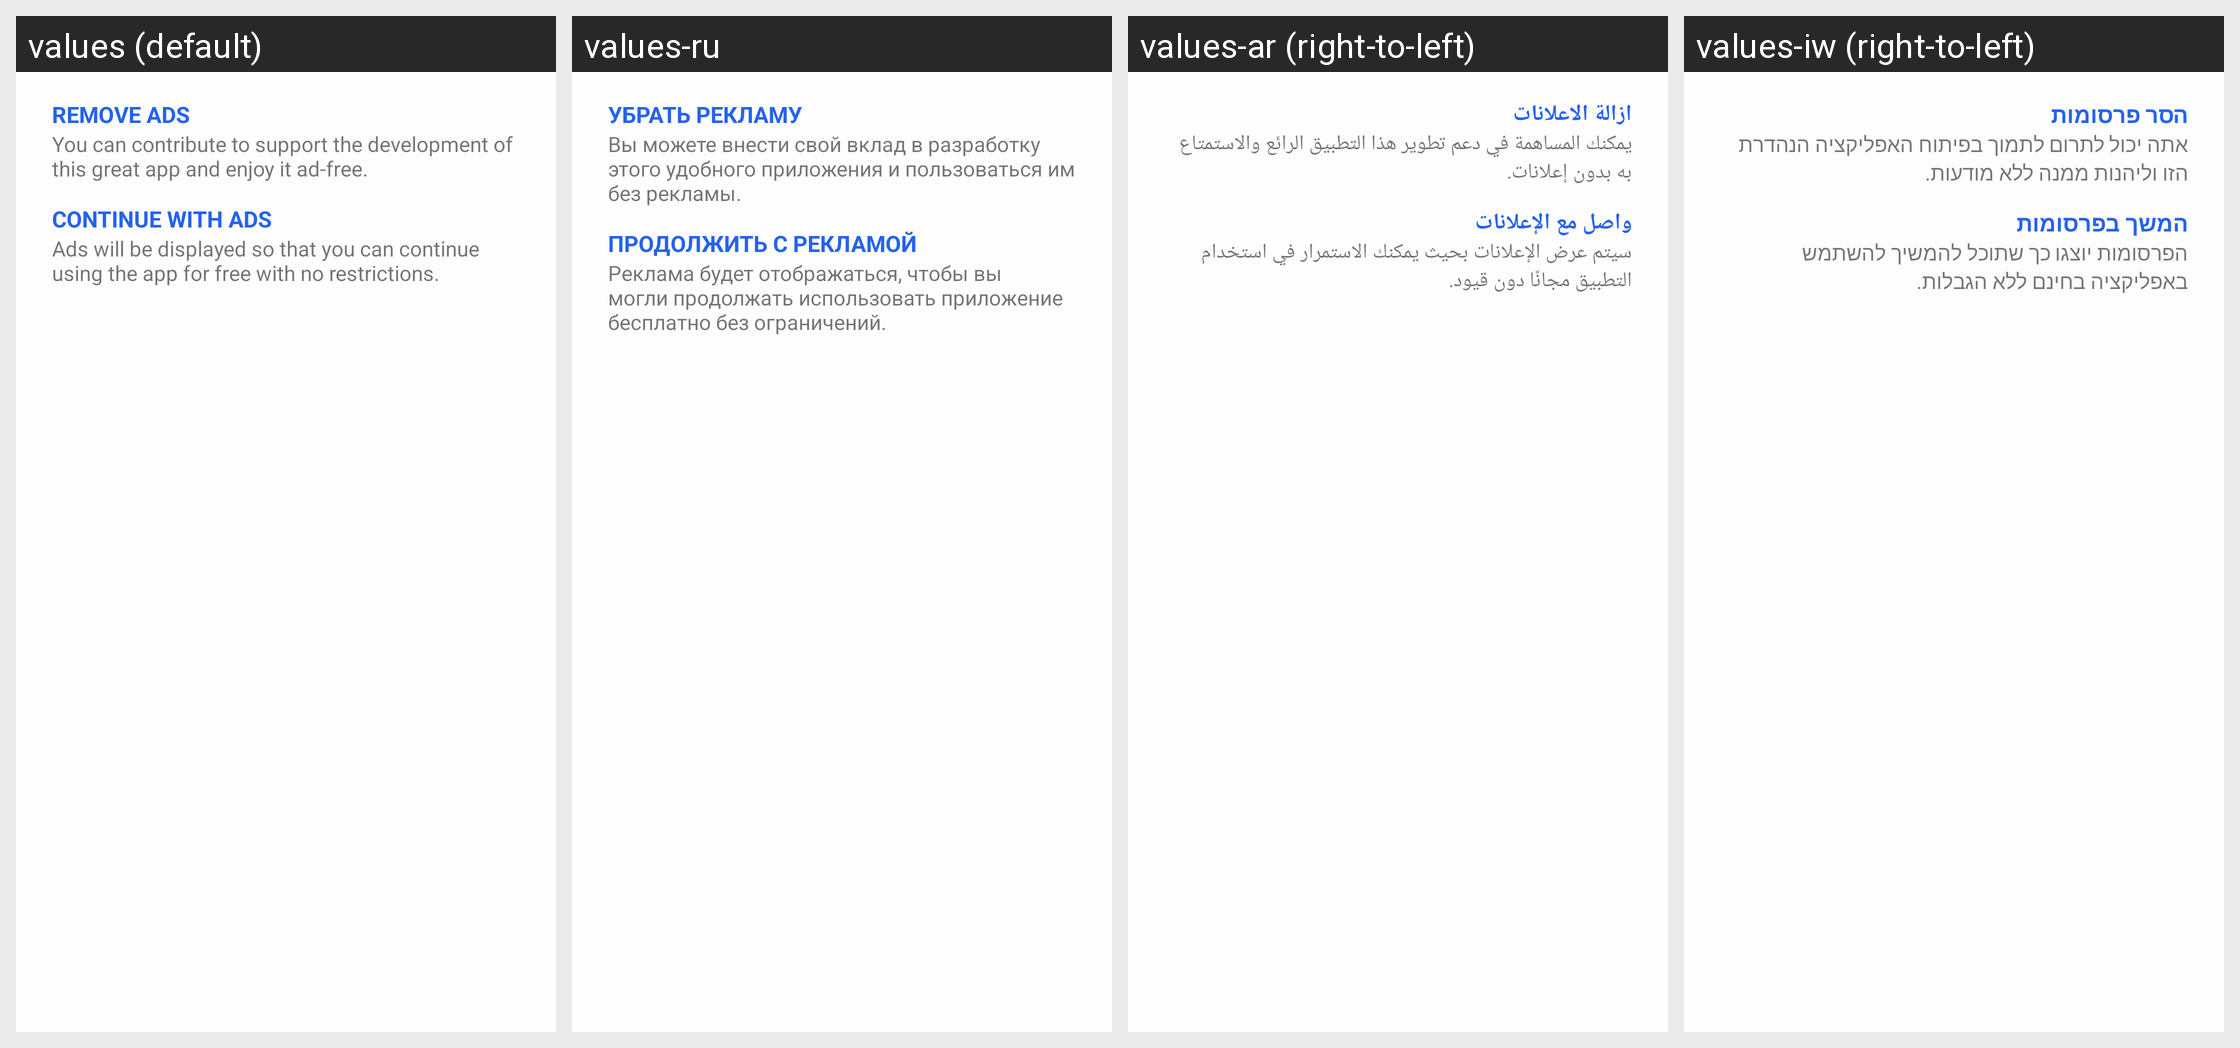

For this localized Android screen grid, give each drawn string resource with its value in every locale shown.
Android screen res/layout/dialog_ads.xml rendered under 4 locales, left to right: values (default), values-ru, values-ar (right-to-left), values-iw (right-to-left). Device: Nexus 5 (rendered at 1080×1920; each locale shown at half size, 540×960, under a caption strip naming it); theme AppTheme.
Other locales in the repository, not shown: values-am, values-as, values-be, values-de, values-es, values-eu, values-fa, values-fr, values-hi, values-in, values-it, values-ja, values-kn, values-ko, values-ml, values-ms, values-ne, values-or, values-pl, values-pt, values-ro, values-th, values-tr.
Strings drawn on this screen, with the default value and each locale's value (text and hints the layout hard-codes, and strings that could not be matched under every locale, appear in the picture but are not listed):

dialog_remove_ads_button_remove_title
  values: Remove ads
  values-ru: Убрать рекламу
  values-ar: ازالة الاعلانات
  values-iw: הסר פרסומות

dialog_remove_ads_button_remove_text
  values: You can contribute to support the development of this great app and enjoy it ad-free.
  values-ru: Вы можете внести свой вклад в разработку этого удобного приложения и пользоваться им без рекламы.
  values-ar: يمكنك المساهمة في دعم تطوير هذا التطبيق الرائع والاستمتاع به بدون إعلانات.
  values-iw: אתה יכול לתרום לתמוך בפיתוח האפליקציה הנהדרת הזו וליהנות ממנה ללא מודעות.

dialog_remove_ads_button_continue_title
  values: Continue with ads
  values-ru: Продолжить с рекламой
  values-ar: واصل مع الإعلانات
  values-iw: המשך בפרסומות

dialog_remove_ads_button_continue_text
  values: Ads will be displayed so that you can continue using the app for free with no restrictions.
  values-ru: Реклама будет отображаться, чтобы вы могли продолжать использовать приложение бесплатно без ограничений.
  values-ar: سيتم عرض الإعلانات بحيث يمكنك الاستمرار في استخدام التطبيق مجانًا دون قيود.
  values-iw: הפרסומות יוצגו כך שתוכל להמשיך להשתמש באפליקציה בחינם ללא הגבלות.
